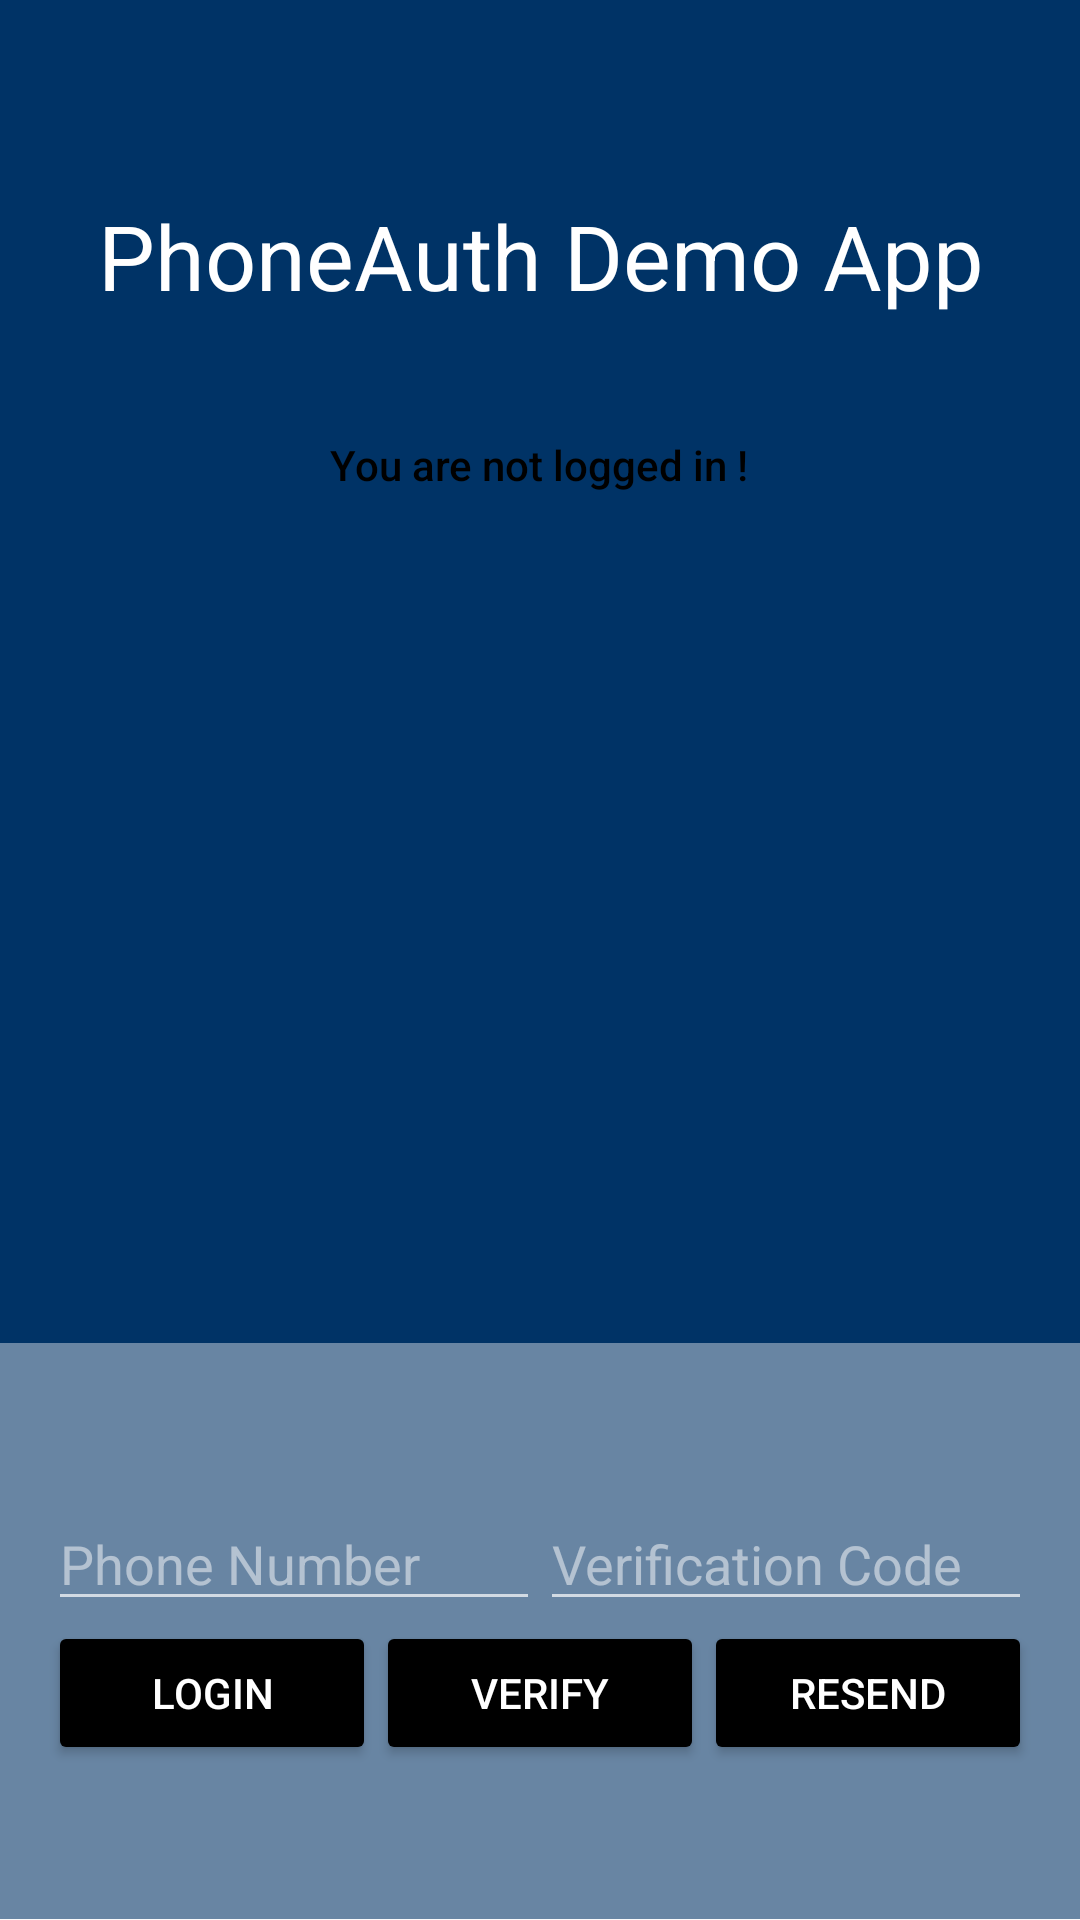

The Android layout XML behind this screen, and the referenced resources:
<!-- AndroidManifest.xml: application theme AppTheme -->
<!-- res/layout/activity_main.xml -->
<?xml version="1.0" encoding="utf-8"?>

<LinearLayout xmlns:android="http://schemas.android.com/apk/res/android"
    xmlns:app="http://schemas.android.com/apk/res-auto"
    xmlns:tools="http://schemas.android.com/tools"
    android:layout_width="match_parent"
    android:layout_height="match_parent"
    android:orientation="vertical"
    android:weightSum="6"
    app:layout_behavior="@string/appbar_scrolling_view_behavior"
    tools:context="com.syed.faseeh.phoneauth.MainActivity"
    tools:showIn="@layout/activity_main">



    <LinearLayout
        android:background="#003366"
        android:layout_width="match_parent"
        android:layout_height="0dp"
        android:layout_weight="4.2"
        android:gravity="center_horizontal"
        android:orientation="vertical">

        <ImageView
            android:id="@+id/icon"
            android:layout_marginTop="45dp"
            android:layout_width="wrap_content"
            android:layout_height="wrap_content"
            android:contentDescription="@string/desc_firebase_lockup"
            android:src="@drawable/otp" />

        <TextView
            android:id="@+id/title_text"
            android:layout_width="wrap_content"
            android:layout_height="wrap_content"
            android:padding="20dp"
            android:text="PhoneAuth Demo App"
            android:textColor="#FFF"
            android:theme="@style/ThemeOverlay.MyTitleText" />


        <TextView
            android:id="@+id/status"
            style="@style/ThemeOverlay.MyTextDetail"
            android:textAppearance="@style/TextAppearance.AppCompat.Body2"
            android:textColor="@color/colorAccent"
            android:layout_centerHorizontal="true"
            android:text="You are not logged in !"
            android:padding="20dp"/>

        <RelativeLayout
            android:layout_width="match_parent"
            android:layout_height="wrap_content">

            <TextView
                android:id="@+id/detail"
                style="@style/ThemeOverlay.MyTextDetail"
                android:layout_centerHorizontal="true"
                android:layout_marginTop="5dp"
                android:textStyle="bold"
                tools:text="Veriication Sucessfull" />

            <ProgressBar
                android:id="@+id/progressBar"
                android:layout_below="@+id/detail"
                style="?android:attr/progressBarStyle"
                android:layout_width="wrap_content"
                android:layout_height="wrap_content"
                android:visibility="gone"
                android:padding="5dp"
                android:layout_centerHorizontal="true" />

        </RelativeLayout>

    </LinearLayout>


    <RelativeLayout
        android:layout_width="fill_parent"
        android:layout_height="0dp"
        android:layout_weight="1.8"
        android:background="#95003366"
        android:gravity="center_vertical">

        <LinearLayout
            android:id="@+id/phone_auth_fields"
            android:layout_width="fill_parent"
            android:layout_height="wrap_content"
            android:orientation="vertical"
            android:paddingLeft="16dp"
            android:paddingRight="16dp">

            <LinearLayout
                android:layout_width="match_parent"
                android:layout_height="wrap_content"
                android:orientation="horizontal"
                android:weightSum="2.0">

                <EditText
                    android:id="@+id/field_phone_number"
                    android:layout_width="0dp"
                    android:layout_height="wrap_content"
                    android:hint="@string/hint_phone_number"
                    android:theme="@style/ThemeOverlay.MyLightEditText"
                    android:layout_weight="1.0"
                    android:inputType="phone"/>

                <EditText
                    android:id="@+id/field_verification_code"
                    android:layout_width="0dp"
                    android:layout_height="wrap_content"
                    android:hint="@string/hint_verification_code"
                    android:theme="@style/ThemeOverlay.MyLightEditText"
                    android:layout_weight="1.0"
                    android:inputType="number"/>

            </LinearLayout>

            <LinearLayout
                android:layout_width="match_parent"
                android:layout_height="wrap_content"
                android:orientation="horizontal"
                android:weightSum="3.0">

                <Button
                    android:theme="@style/ThemeOverlay.MyDarkButton"
                    android:id="@+id/button_start_verification"
                    android:layout_width="0dp"
                    android:layout_height="wrap_content"
                    android:layout_weight="1.0"
                    android:text="@string/start_phone_auth"/>

                <Button
                    android:theme="@style/ThemeOverlay.MyDarkButton"
                    android:id="@+id/button_verify_phone"
                    android:layout_width="0dp"
                    android:layout_height="wrap_content"
                    android:layout_weight="1.0"
                    android:text="@string/verify_phone_auth"/>

                <Button
                    android:theme="@style/ThemeOverlay.MyDarkButton"
                    android:id="@+id/button_resend"
                    android:layout_width="0dp"
                    android:layout_height="wrap_content"
                    android:layout_weight="1.0"
                    android:text="@string/resend_phone_auth"/>
            </LinearLayout>

        </LinearLayout>

        <LinearLayout
            android:id="@+id/signed_in_buttons"
            android:layout_width="fill_parent"
            android:layout_height="wrap_content"
            android:layout_centerInParent="true"
            android:orientation="horizontal"
            android:paddingLeft="16dp"
            android:paddingRight="16dp"
            android:visibility="gone"
            android:weightSum="1.0">

            <Button
                android:id="@+id/sign_out_button"
                android:layout_width="0dp"
                android:layout_height="wrap_content"
                android:layout_weight="1.0"
                android:text="Sign Out"
                android:theme="@style/ThemeOverlay.MyDarkButton" />

        </LinearLayout>

    </RelativeLayout>

</LinearLayout>
<!-- resources referenced by this layout -->
<resources>
  <color name="colorAccent">#000</color>
  <string name="desc_firebase_lockup">Firebase logo and name</string>
  <string name="hint_phone_number">Phone Number</string>
  <string name="hint_verification_code">Verification Code</string>
  <string name="resend_phone_auth">Resend</string>
  <string name="start_phone_auth">Login</string>
  <string name="verify_phone_auth">Verify</string>
  <style name="ThemeOverlay.MyDarkButton" parent="ThemeOverlay.AppCompat.Dark">
          <item name="colorButtonNormal">@color/colorAccent</item>
          <item name="android:layout_marginRight">4dp</item>
          <item name="android:layout_marginLeft">4dp</item>
          <item name="android:textColor">@android:color/white</item>
      </style>
  <style name="ThemeOverlay.MyLightEditText" parent="ThemeOverlay.AppCompat.Dark" />
  <style name="ThemeOverlay.MyTextDetail" parent="AppTheme">
          <item name="android:layout_width">wrap_content</item>
          <item name="android:layout_height">wrap_content</item>
          <item name="android:fadeScrollbars">true</item>
          <item name="android:gravity">center</item>
          <item name="android:maxLines">5</item>
          <item name="android:padding">4dp</item>
          <item name="android:scrollbars">vertical</item>
          <item name="android:textSize">14sp</item>
      </style>
  <style name="ThemeOverlay.MyTitleText" parent="AppTheme">
          <item name="android:gravity">center</item>
          <item name="android:textSize">30sp</item>
      </style>
  <style name="AppTheme" parent="Theme.AppCompat.Light.NoActionBar">
          
          <item name="colorPrimary">@color/colorPrimary</item>
          <item name="colorPrimaryDark">@color/colorPrimaryDark</item>
          <item name="colorAccent">@color/colorAccent</item>
      </style>
  <color name="colorPrimary">#bdbdbd</color>
  <color name="colorPrimaryDark">#95003366</color>
</resources>
